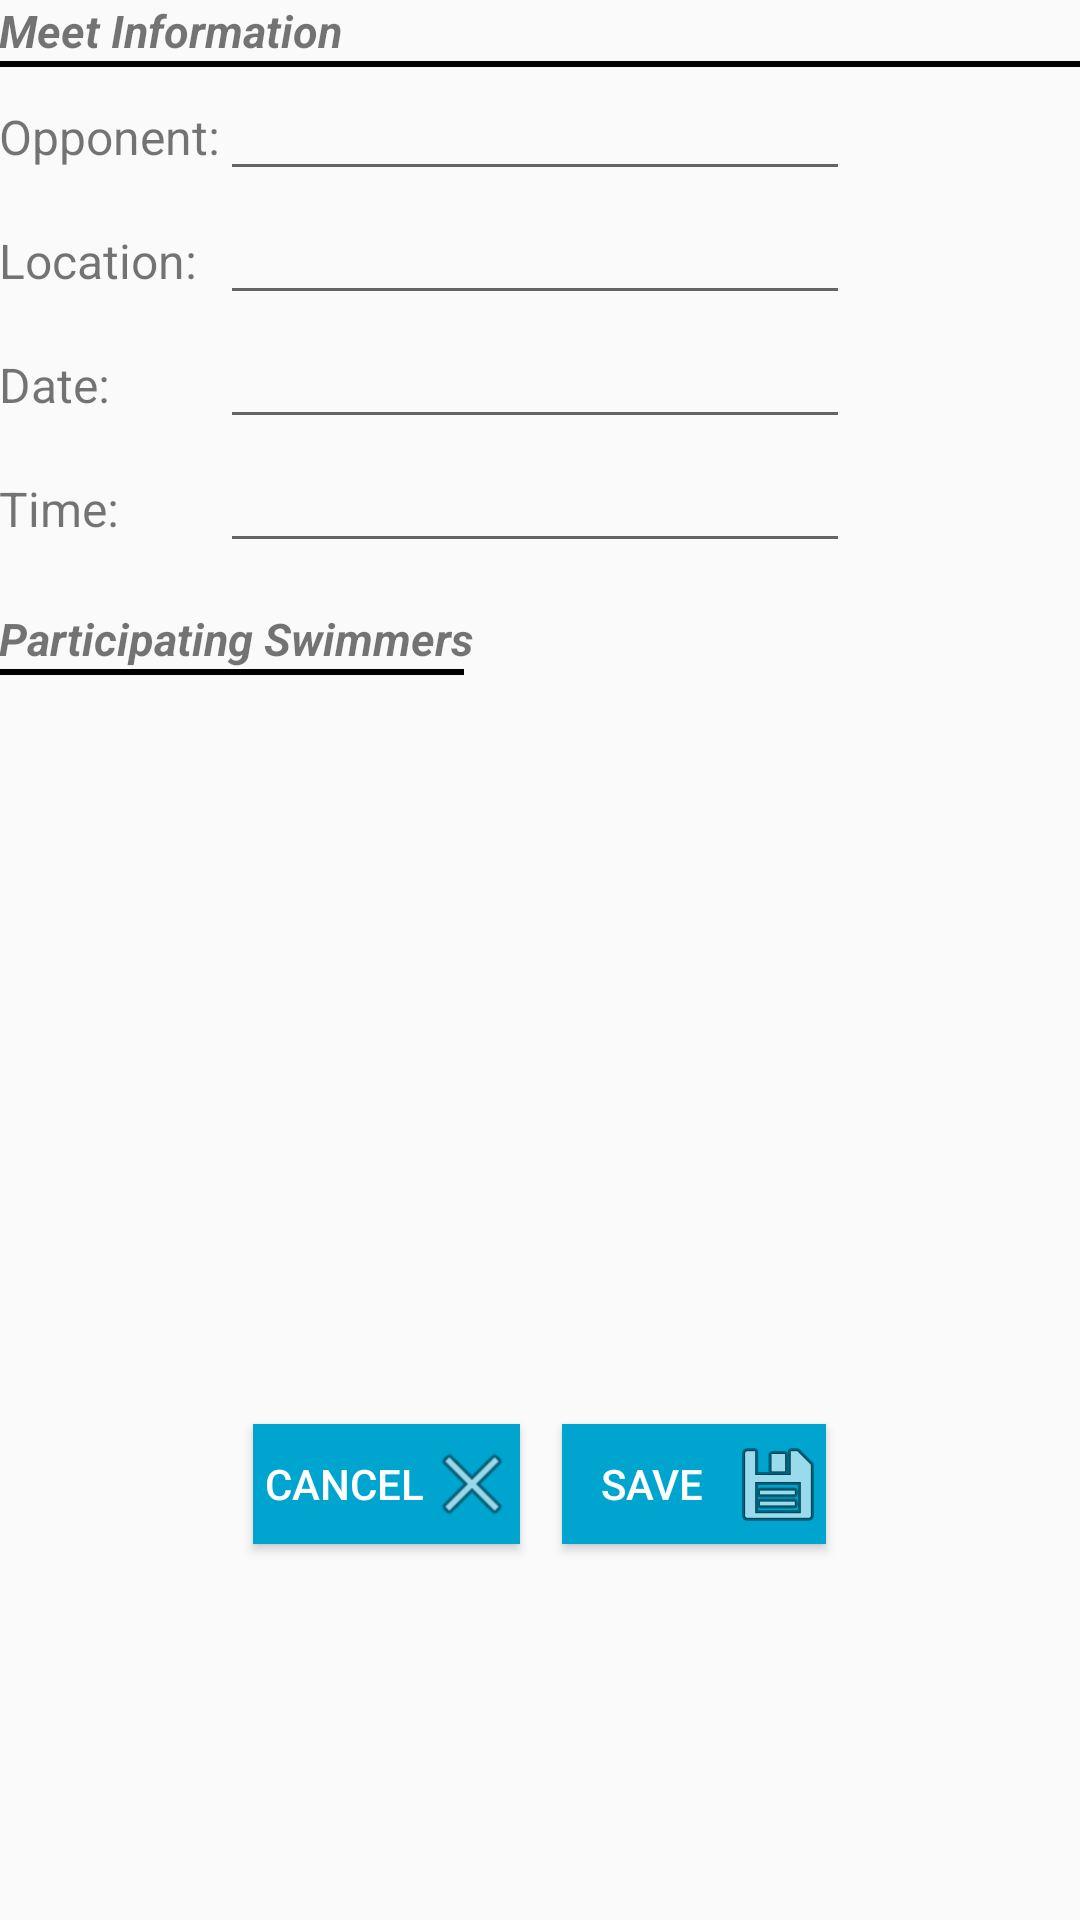

Here is an Android app screen rendered from its layout file. Give the layout XML and the strings, colors and styles it references.
<!-- AndroidManifest.xml: application theme AppTheme -->
<!-- res/layout/activity_meet_save.xml -->
<RelativeLayout xmlns:android="http://schemas.android.com/apk/res/android"
    xmlns:tools="http://schemas.android.com/tools" android:layout_width="match_parent"
    android:layout_height="match_parent" android:paddingLeft="@dimen/activity_horizontal_margin"
    android:paddingRight="@dimen/activity_horizontal_margin"
    android:paddingTop="@dimen/activity_vertical_margin"
    android:paddingBottom="@dimen/activity_vertical_margin" tools:context="swim.swimmom.MeetSave">


    <LinearLayout
        android:orientation="vertical"
        android:layout_width="fill_parent"
        android:layout_height="wrap_content"
        android:id="@+id/linearLayout11">

        <TextView
            android:layout_width="wrap_content"
            android:layout_height="wrap_content"
            android:text="Meet Information"
            android:id="@+id/textView3"
            android:textStyle="bold|italic"
            android:textSize="15sp"/>

        <View
            android:layout_width="match_parent"
            android:layout_height="2dp"
            android:singleLine="false"
            android:id="@+id/linearLayout5"
            android:background="#FF000000" />
    </LinearLayout>

    <LinearLayout
        android:orientation="vertical"
        android:layout_width="fill_parent"
        android:layout_height="wrap_content"
        android:layout_below="@+id/linearLayout11"
        android:id="@+id/linearLayout12">
        <TableLayout
            android:layout_width="fill_parent"
            android:layout_height="wrap_content"
            android:orientation="horizontal"
            android:id="@+id/profileAddForm"
            android:layout_gravity="center_horizontal"
            android:gravity="center|center_horizontal">

            <TableRow
                android:layout_width="fill_parent"
                android:layout_height="fill_parent">

                <TextView
                    android:layout_width="wrap_content"
                    android:layout_height="wrap_content"
                    android:text="Opponent:"
                    android:id="@+id/opponentLabel"
                    android:textSize="16sp"
                    android:layout_column="0"
                    android:gravity="center_vertical" />

                <EditText
                    android:layout_width="wrap_content"
                    android:layout_height="wrap_content"
                    android:id="@+id/opponent"
                    android:layout_column="1"
                    android:focusable="false"
                    android:clickable="false"
                    android:gravity="center_vertical|center_horizontal" />
            </TableRow>

            <TableRow
                android:layout_width="fill_parent"
                android:layout_height="fill_parent">

                <TextView
                    android:layout_width="wrap_content"
                    android:layout_height="wrap_content"
                    android:text="Location:"
                    android:id="@+id/locationLabel"
                    android:layout_column="0"
                    android:textSize="16sp"
                    android:gravity="center_vertical" />

                <EditText
                    android:layout_width="wrap_content"
                    android:layout_height="wrap_content"
                    android:id="@+id/location"
                    android:layout_column="1"
                    android:focusable="false"
                    android:clickable="false"
                    android:gravity="center_vertical|center_horizontal" />

            </TableRow>

            <TableRow
                android:layout_width="match_parent"
                android:layout_height="wrap_content">

                <TextView
                    android:layout_width="wrap_content"
                    android:layout_height="wrap_content"
                    android:text="Date:"
                    android:id="@+id/dateLabel"
                    android:layout_column="0"
                    android:textSize="16sp"
                    android:gravity="center_vertical" />

                <EditText
                    android:layout_width="wrap_content"
                    android:layout_height="wrap_content"
                    android:inputType="none"
                    android:ems="10"
                    android:id="@+id/date"
                    android:layout_column="1"
                    android:focusable="false"
                    android:clickable="false"
                    android:gravity="center_vertical|center_horizontal" />

                <View
                    android:id="@+id/invisible_click_watcher"
                    android:layout_width="match_parent"
                    android:layout_height="match_parent"
                    android:clickable="true" />

            </TableRow>

            <TableRow
                android:layout_width="fill_parent"
                android:layout_height="fill_parent">

                <TextView
                    android:layout_width="wrap_content"
                    android:layout_height="wrap_content"
                    android:text="Time:"
                    android:id="@+id/timeLabel"
                    android:textSize="16sp"
                    android:layout_column="0"
                    android:gravity="center_vertical" />

                <EditText
                    android:layout_width="match_parent"
                    android:layout_height="wrap_content"
                    android:inputType="none"
                    android:ems="10"
                    android:id="@+id/time"
                    android:layout_column="1"
                    android:focusable="false"
                    android:clickable="false"
                    android:gravity="center_vertical|center_horizontal" />

            </TableRow>
        </TableLayout>
        </LinearLayout>

    <LinearLayout
        android:orientation="vertical"
        android:layout_width="fill_parent"
        android:layout_height="265dp"
        android:layout_below="@+id/linearLayout12"
        android:layout_marginTop="15dp"
        android:id="@+id/linearLayout13">
        <TextView
            android:layout_width="wrap_content"
            android:layout_height="wrap_content"
            android:textAppearance="?android:attr/textAppearanceSmall"
            android:text="Participating Swimmers"
            android:id="@+id/SwimmerText"
            android:textStyle="bold|italic"
            android:textSize="15sp"/>

        <View
            android:layout_width="155dp"
            android:layout_height="2dp"
            android:singleLine="false"
            android:id="@+id/linearLayout7"
            android:background="#FF000000" />

        <ListView
            android:layout_width="match_parent"
            android:layout_height="match_parent"
            android:id="@+id/profileList"
            android:divider="#ff0088aa"
            android:dividerHeight="1dp"/>
        </LinearLayout>

    <LinearLayout
        android:orientation="horizontal"
        android:layout_width="fill_parent"
        android:layout_height="wrap_content"
        android:gravity="center_horizontal"
        android:layout_below="@+id/linearLayout13">

        <Button
            android:text="Cancel"
            android:drawableRight="@android:drawable/ic_menu_close_clear_cancel"
            android:layout_width="wrap_content"
            android:layout_height="40dp"
            android:onClick="cancelMeet"
            android:textColor="#ffffffff"
            android:layout_margin="7dp"
            android:background="@drawable/ctm_regular"
            android:paddingLeft="4dp" />

        <Button
            android:text="Save"
            android:drawableRight="@android:drawable/ic_menu_save"
            android:layout_width="wrap_content"
            android:layout_height="40dp"
            android:onClick="saveMeet"
            android:textColor="#ffffffff"
            android:layout_margin="7dp"
            android:background="@drawable/ctm_regular"
            android:paddingLeft="4dp" />

        </LinearLayout>


</RelativeLayout>
<!-- resources referenced by this layout -->
<resources>
  <!-- drawable ctm_regular (drawable) -->
  <?xml version="1.0" encoding="utf-8"?>
  <selector xmlns:android="http://schemas.android.com/apk/res/android">
      <item android:drawable="@drawable/reg_btn_dwn"
          android:state_pressed="true" />
      <item android:drawable="@drawable/reg_btn"
          android:state_focused="true" />
      <item android:drawable="@drawable/reg_btn" />
  </selector>
  <style name="AppTheme" parent="Theme.AppCompat.Light">
          
          <item name="android:actionBarStyle">@style/ActionBar</item>
      </style>
  <!-- drawable reg_btn_dwn: png bitmap (drawable, 243 bytes) -->
  <!-- drawable reg_btn: png bitmap (drawable, 243 bytes) -->
  <style name="ActionBar" parent="AppTheme">
          <item name="android:icon">@drawable/ic_launcher</item>
      </style>
  <!-- drawable ic_launcher: png bitmap (drawable-hdpi, 3387 bytes) -->
</resources>
